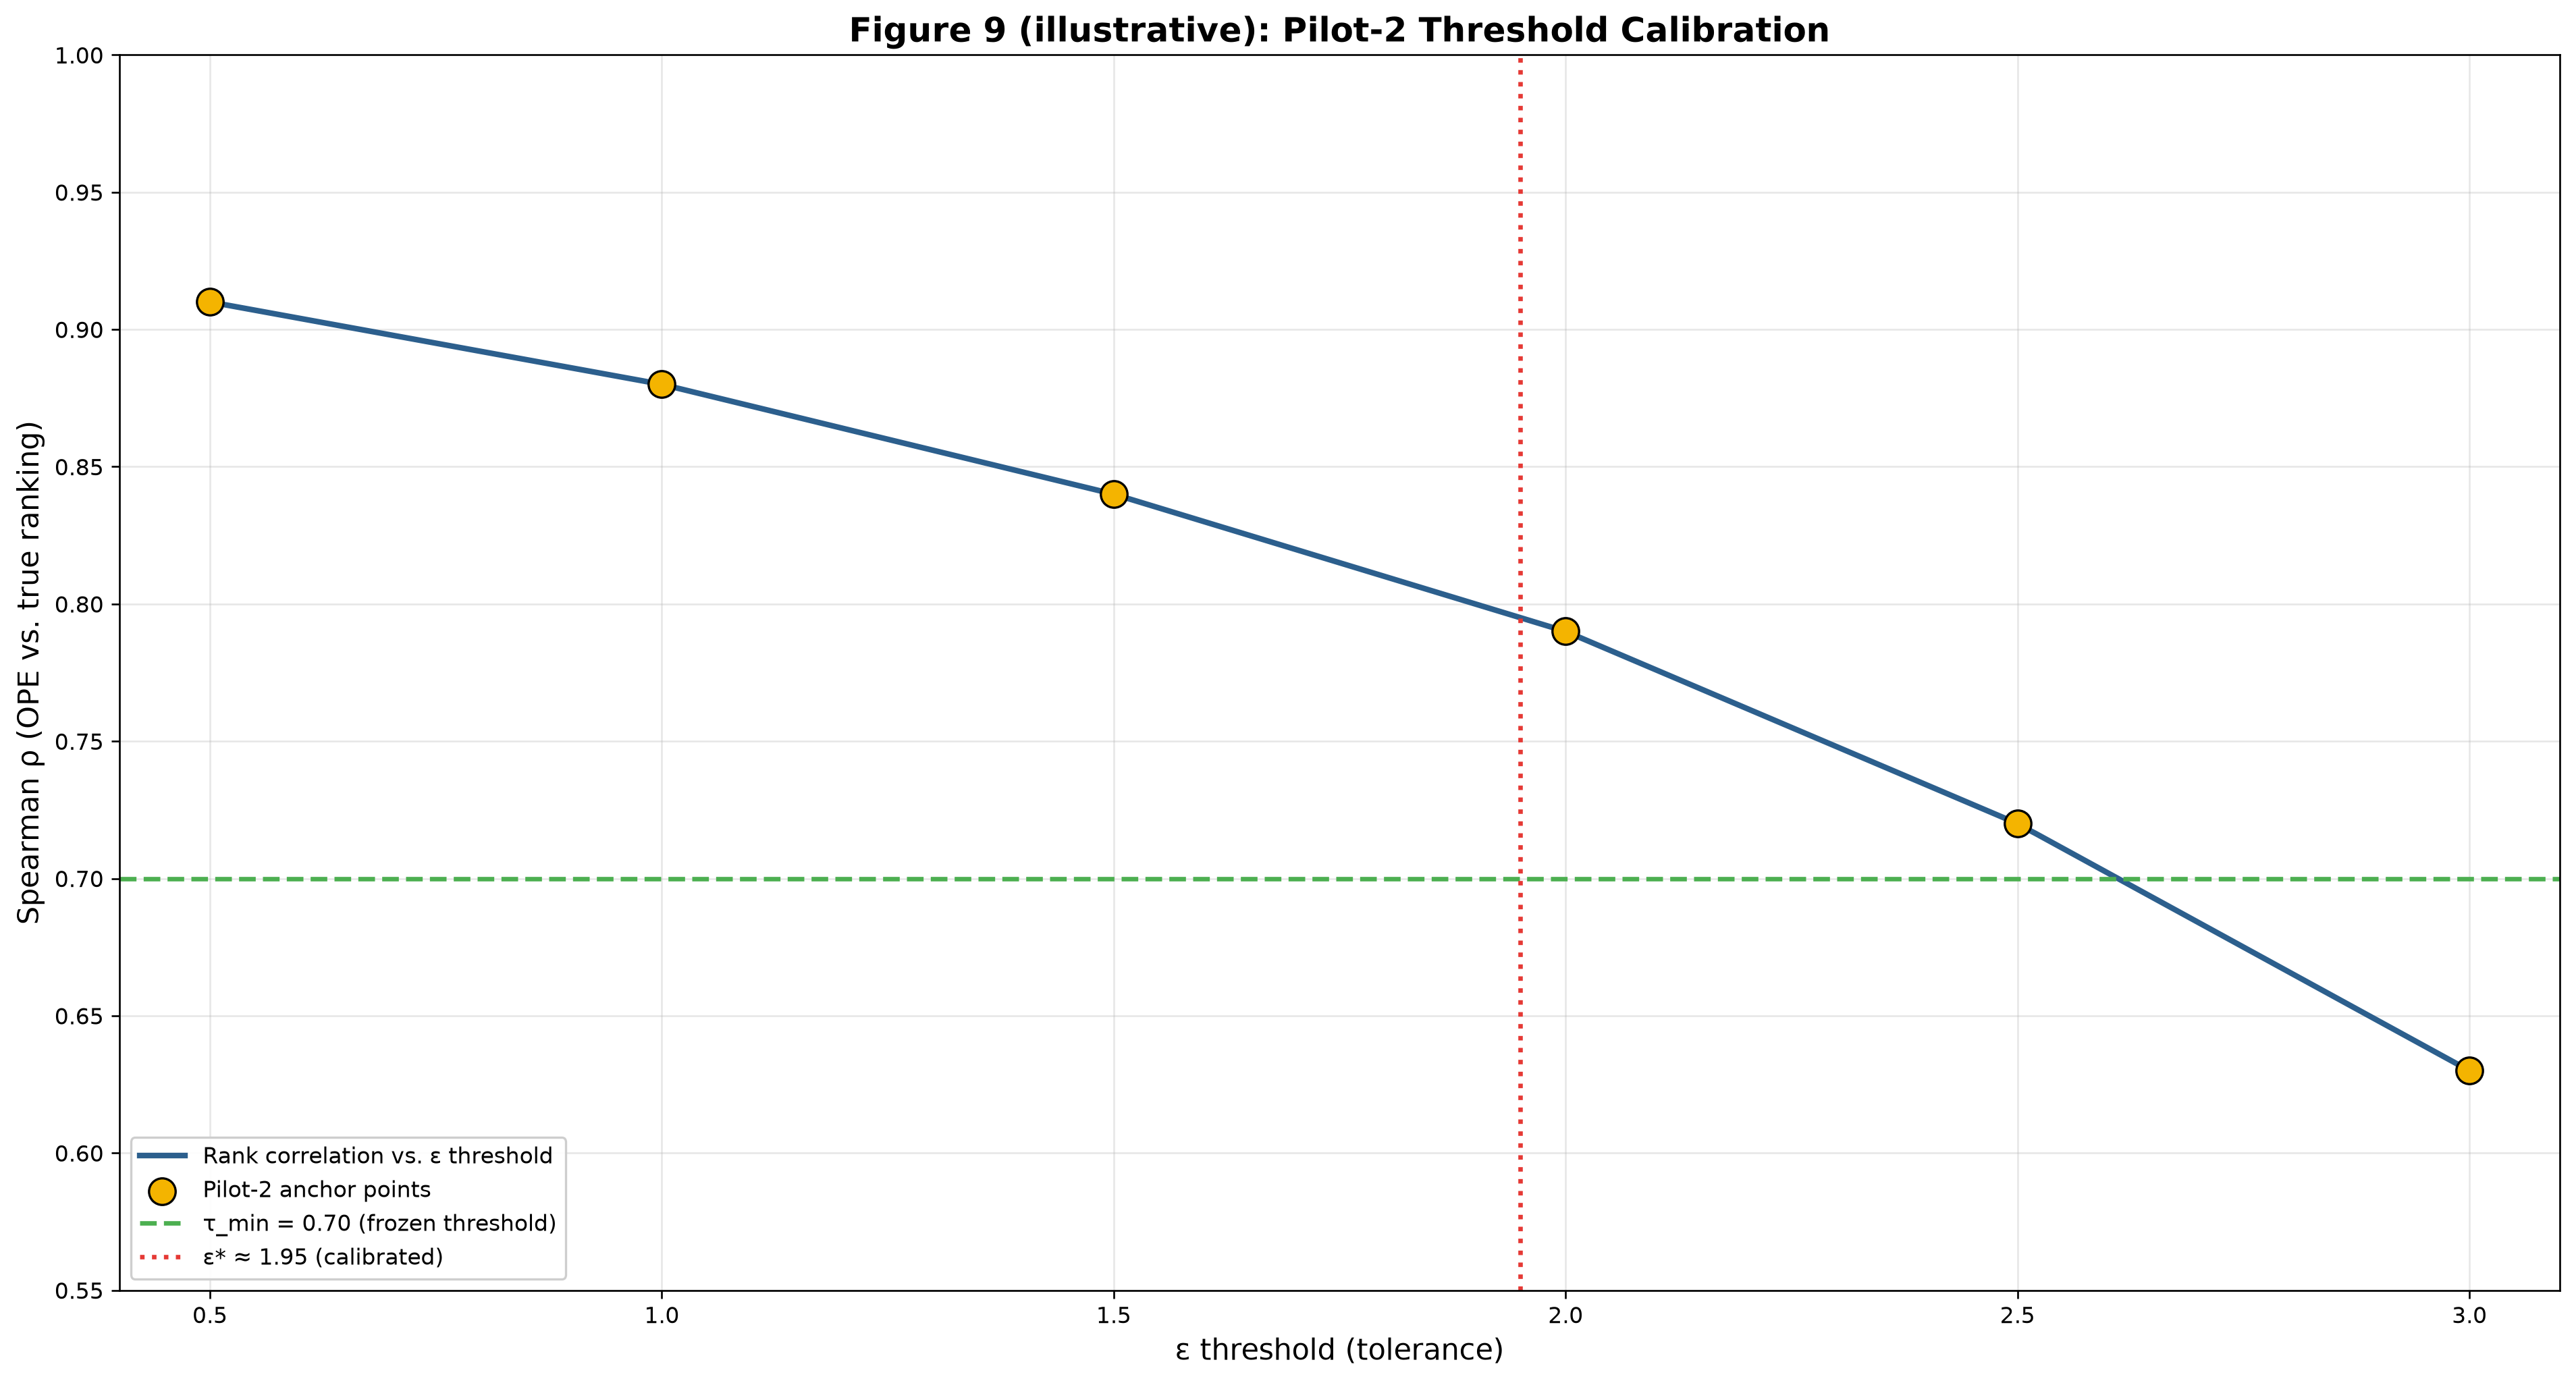

This figure's Python source:
import numpy as np, matplotlib
matplotlib.use("Agg")
import matplotlib.pyplot as plt
fig,ax=plt.subplots(figsize=(16,9),dpi=240); fig.patch.set_facecolor("white")
th=np.array([0.5,1.0,1.5,2.0,2.5,3.0])
rc=np.array([0.91,0.88,0.84,0.79,0.72,0.63])
tr=np.linspace(0.5,3.0,100); ci=np.interp(tr,th,rc)
ax.plot(tr,ci,"-",color="#2C5F8D",lw=2.5,label="Rank correlation vs. ε threshold")
ax.scatter(th,rc,s=140,color="#F4B400",edgecolor="black",zorder=5,label="Pilot-2 anchor points")
ax.axhline(0.70,color="#4CAF50",ls="--",lw=2,label="τ_min = 0.70 (frozen threshold)")
ax.axvline(1.95,color="#E53935",ls=":",lw=2,label="ε* ≈ 1.95 (calibrated)")
ax.set_xlabel("ε threshold (tolerance)",fontsize=13)
ax.set_ylabel("Spearman ρ (OPE vs. true ranking)",fontsize=13)
ax.set_title("Figure 9 (illustrative): Pilot-2 Threshold Calibration",fontsize=15,fontweight="bold")
ax.set_xlim(0.4,3.1); ax.set_ylim(0.55,1.0); ax.grid(True,alpha=0.3)
ax.legend(loc="lower left",fontsize=10,framealpha=0.95)
plt.tight_layout(rect=[0,0.04,1,1])
plt.savefig("fig09_pilot2_threshold_calibration.png",dpi=240,bbox_inches="tight",facecolor="white")
plt.close()
print("Saved: fig09_pilot2_threshold_calibration.png")
